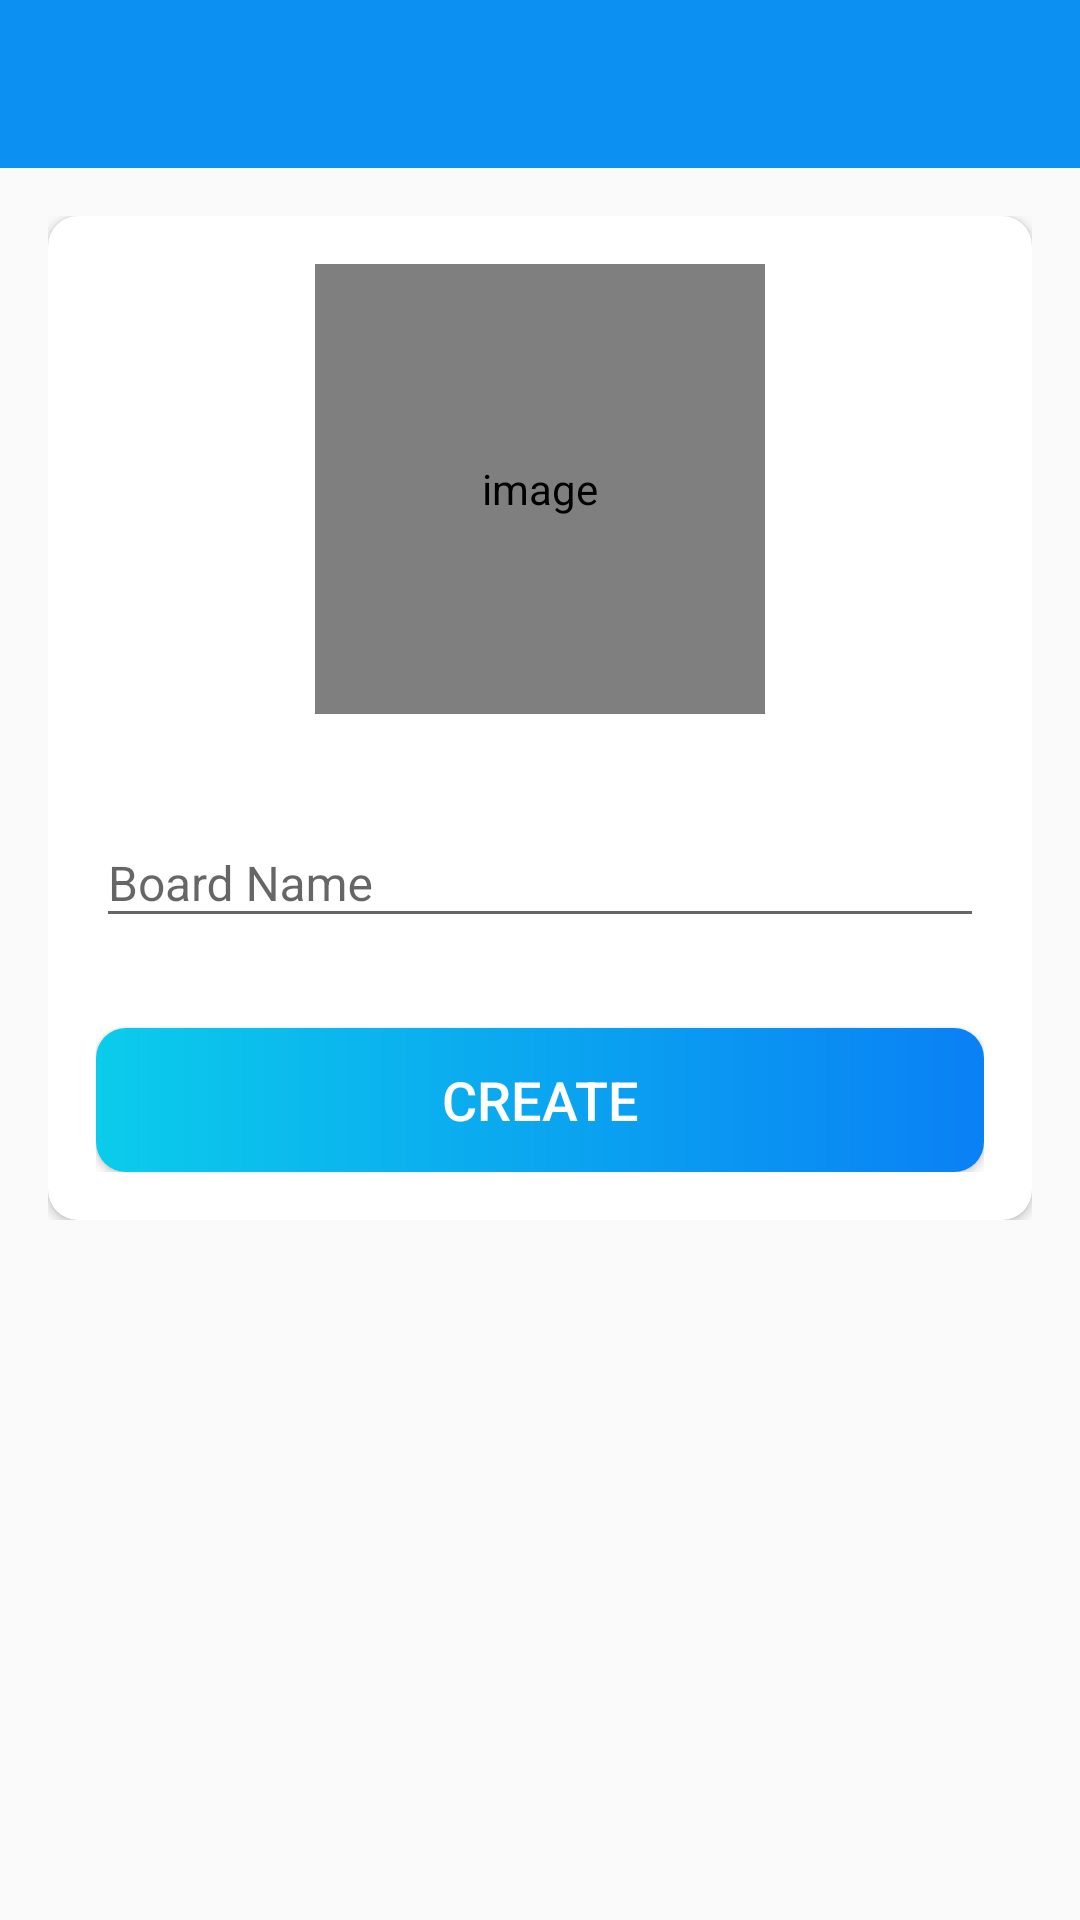

Here is an Android app screen rendered from its layout file. Give the layout XML and the strings, colors and styles it references.
<!-- AndroidManifest.xml: activity theme Theme.CollaboraBoard.NoActionBar -->
<!-- res/layout/activity_create_board.xml -->
<?xml version="1.0" encoding="utf-8"?>
<LinearLayout
    xmlns:android="http://schemas.android.com/apk/res/android"
    xmlns:app="http://schemas.android.com/apk/res-auto"
    xmlns:tools="http://schemas.android.com/tools"
    android:layout_width="match_parent"
    android:layout_height="match_parent"
    android:orientation="vertical"
    tools:context=".activities.CreateBoardActivity">

    <com.google.android.material.appbar.AppBarLayout
        android:layout_width="match_parent"
        android:layout_height="wrap_content"
        android:theme="@style/Theme.AppBarOverlay">

        <androidx.appcompat.widget.Toolbar
            android:id="@+id/toolbar_create_board_activity"
            android:layout_width="match_parent"
            android:layout_height="?attr/actionBarSize"
            android:background="?attr/colorPrimary"
            app:popupTheme="@style/Theme.PopupOverlay" />

    </com.google.android.material.appbar.AppBarLayout>

    <LinearLayout
        android:layout_width="match_parent"
        android:layout_height="wrap_content"
        android:background="@drawable/ic_background"
        android:orientation="vertical"
        android:padding="@dimen/create_board_content_padding">

        <androidx.cardview.widget.CardView
            android:layout_width="match_parent"
            android:layout_height="match_parent"
            android:elevation="@dimen/card_view_elevation"
            app:cardCornerRadius="@dimen/card_view_corner_radius">

            <LinearLayout
                android:layout_width="match_parent"
                android:layout_height="wrap_content"
                android:gravity="center_horizontal"
                android:orientation="vertical"
                android:padding="@dimen/card_view_layout_content_padding">

                <de.hdodenhof.circleimageview.CircleImageView
                    android:id="@+id/iv_create_board_image"
                    android:layout_width="@dimen/board_image_size"
                    android:layout_height="@dimen/board_image_size"
                    android:contentDescription="@string/image_contentDescription"
                    android:src="@drawable/ic_board_place_holder"/>

                <com.google.android.material.textfield.TextInputLayout
                    android:layout_width="match_parent"
                    android:layout_height="wrap_content"
                    android:layout_marginTop="@dimen/create_board_till_marginTop">

                    <androidx.appcompat.widget.AppCompatEditText
                        android:id="@+id/et_create_board_name"
                        android:layout_width="match_parent"
                        android:layout_height="wrap_content"
                        android:inputType="text"
                        android:hint="@string/board_name"
                        android:textSize="@dimen/et_text_size"/>


                </com.google.android.material.textfield.TextInputLayout>
                
                <androidx.appcompat.widget.AppCompatButton
                    android:id="@+id/btn_create_board"
                    android:layout_width="match_parent"
                    android:layout_height="wrap_content"
                    android:layout_gravity="center"
                    android:layout_marginTop="@dimen/create_board_btn_marginTop"
                    android:background="@drawable/shape_button_rounded"
                    android:foreground="?attr/selectableItemBackground"
                    android:gravity="center"
                    android:paddingTop="@dimen/btn_paddingTopBottom"
                    android:paddingBottom="@dimen/btn_paddingTopBottom"
                    android:text="@string/create"
                    android:textColor="@color/white"
                    android:textSize="@dimen/btn_text_size"/>

            </LinearLayout>

        </androidx.cardview.widget.CardView>

    </LinearLayout>

</LinearLayout>
<!-- resources referenced by this layout -->
<resources>
  <color name="white">#FFFFFFFF</color>
  <dimen name="board_image_size">150dp</dimen>
  <dimen name="btn_paddingTopBottom">8dp</dimen>
  <dimen name="btn_text_size">18sp</dimen>
  <dimen name="card_view_corner_radius">10dp</dimen>
  <dimen name="card_view_elevation">10dp</dimen>
  <dimen name="card_view_layout_content_padding">16dp</dimen>
  <dimen name="create_board_btn_marginTop">30dp</dimen>
  <dimen name="create_board_content_padding">16dp</dimen>
  <dimen name="create_board_till_marginTop">25dp</dimen>
  <dimen name="et_text_size">16sp</dimen>
  <!-- drawable ic_board_place_holder (drawable) -->
  <vector android:height="24dp" android:tint="#D5D5D5"
      android:viewportHeight="24" android:viewportWidth="24"
      android:width="24dp" xmlns:android="http://schemas.android.com/apk/res/android">
      <path android:fillColor="@android:color/white" android:pathData="M7,17V9.93L13.93,3l0,0H5C3.9,3 3,3.9 3,5v14c0,1.1 0.9,2 2,2h14c1.1,0 2,-0.9 2,-2v-8.93L14.07,17H7z"/>
      <path android:fillColor="@android:color/white" android:pathData="M9,15l4.24,0l7.2,-7.2l-4.24,-4.24l-7.2,7.2z"/>
      <path android:fillColor="@android:color/white" android:pathData="M22.91,2.49l-1.41,-1.41c-0.78,-0.78 -2.05,-0.78 -2.83,0l-1.06,1.06l4.24,4.24l1.06,-1.06C23.7,4.54 23.7,3.27 22.91,2.49z"/>
  </vector>
  <!-- drawable shape_button_rounded (drawable) -->
  <?xml version="1.0" encoding="utf-8"?>
  <shape xmlns:android="http://schemas.android.com/apk/res/android"
      android:shape="rectangle">
  
      <gradient
          android:angle="360"
          android:startColor="#0BCCEB"
          android:endColor="#0A80F5"
          android:type="linear"></gradient>
      <corners android:radius="10dp"/>
  </shape>
  <string name="board_name">Board Name</string>
  <string name="create">CREATE</string>
  <string name="image_contentDescription">image</string>
  <style name="Theme.AppBarOverlay" parent="ThemeOverlay.AppCompat.Dark.ActionBar" />
  <style name="Theme.PopupOverlay" parent="ThemeOverlay.AppCompat.Light" />
  <style name="Theme.CollaboraBoard.NoActionBar">
          <item name="windowActionBar">false</item>
          <item name="windowNoTitle">true</item>
      </style>
</resources>
